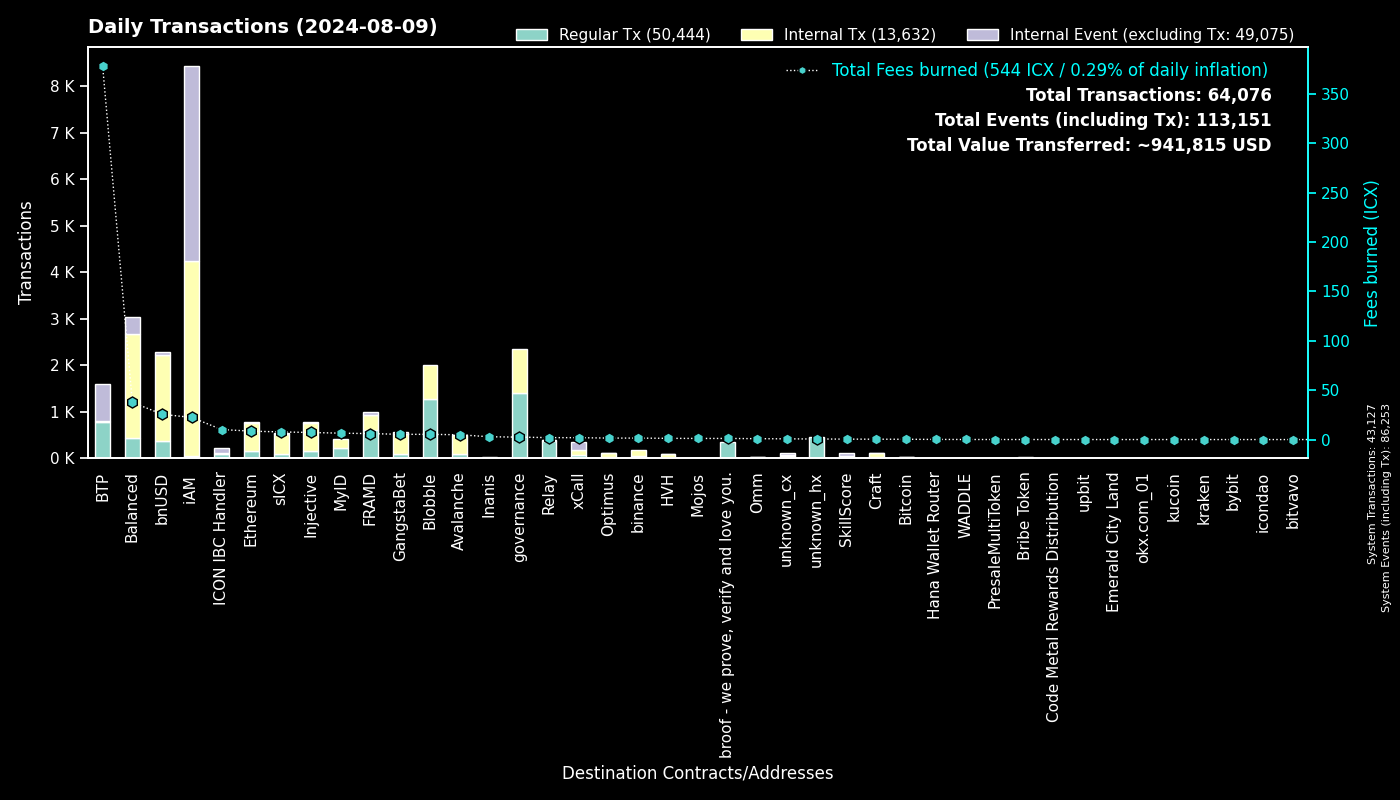

Source data for this figure (header and first rows):
to, Fees burned, Regular Tx, to_def, Internal Tx, Internal Event (excluding Tx), group
0, 0.0, 43125, System, 2, 43126, System
cx00000000000000000000000000000000000000…, 2.461, 1398, governance, 950, 0, governance
cxee7a00755a757e3c519a0616456030e33dc9d4…, 378.6, 789, BTP_2, 0, 795, BTP
cxf14dea1cff7ceb29a46e6d04533a08f84441e4…, 2.951, 711, Blobble Stake Token, 725, 0, Blobble
cx2aa9b28a657e3121b75d3d4fe65e569398645d…, 4.853, 569, FRAMD Token, 198, 8, FRAMD
cxf2ca3b655a782f39227934d37ff3b77f9b1ebc…, 2.317, 566, Blobble, 0, 0, Blobble
cxca5faa5a71d986a2e84dd7e6f5ff791d29901e…, 1.847, 374, Relay_4, 0, 0, Relay
cx88fd7df7ddff82f7cc735c871dc519838cb235…, 25.57, 368, bnUSD, 1859, 60, bnUSD
cx69bcdf1753472c1444188ec3f5188657e30c83…, 1.117, 348, broof - we prove, verify and love you., 0, 0, broof - we prove, verify and love you.
cxba62bb61baf8dd8b6a04633fe33806547785a0…, 6.119, 184, MyID_3, 157, 0, MyID
cx288d13e1b63563459a2ac6179f237711f6851c…, 8.508, 156, Ethereum, 609, 9, Ethereum
cx4297f4b63262507623b6ad575d0d8dd2db980e…, 7.168, 149, Injective, 614, 7, Injective
cxa0af3165c08318e988cb30993b3048335b94af…, 5.496, 147, balanced_dex, 405, 82, Balanced
cx21e94c08c03daee80c25d8ee3ea22a20786ec2…, 19.78, 120, balanced_router, 1228, 124, Balanced
cx2609b924e33ef00b648a409245c7ea394c4678…, 7.719, 95, sICX, 417, 28, sICX
cx622bbab73698f37dbef53955fd3decffeb0b0c…, 10.13, 94, ICON IBC Handler, 20, 102, ICON IBC Handler
cx66a031cc3bd305c76371fb586e93801b948254…, 4.846, 93, Avalanche, 410, 6, Avalanche
cxa07f426062a1384bdd762afa6a87d123fbc81c…, 1.902, 62, xCall, 126, 167, xCall
cx5a0af85407c69945eb318d4ac18e9e84218416…, 3.348, 58, GangWar Simulation, 172, 42, GangstaBet
cx30f18d26f45d990112a4cd4825c0b79af73aac…, 1.186, 49, Yetis, 105, 62, FRAMD
cx14002628a4599380f391f708843044bc93dce2…, 22.34, 46, iAM Div, 4186, 4189, iAM
cx66d4d90f5f113eba575bf793570135f9b10cec…, 3.717, 41, balanced_loans, 113, 86, Balanced
cx694e8c9f1a05c8c3719f30d46b97697960e428…, 0.3211, 34, MyID_2, 34, 0, MyID
cx2d552c485ec8bcaa75aac02424e2aca6ffdb2f…, 1.447, 33, Binance Coin, 124, 0, binance
cxd82fb5d3effecd8c9071a4bba3856ad7222c4b…, 2.257, 25, Balanced Savings, 106, 1, Balanced
cx28497aef34ec44ad2be9249daddfbe34b54f30…, 0.419, 22, Balanced Bribe, 22, 0, Balanced
hxb568381d35d3e7a6383200e8a0d30310af20b9…, 0.02625, 21, binance_hot, 0, 0, binance
cx82c8c091b41413423579445032281bca5ac14f…, 0.06346, 19, Craft, 19, 0, Craft
cx10d59e8103ab44635190bd4139dbfd682fa2d0…, 1.123, 17, balanced_rewards, 38, 20, Balanced
cxd17316e24ee40f2ef8ed6f3a497311db1b3520…, 0.2824, 17, GangstaVerse LootBox, 82, 0, GangstaBet
cxabea09a8c5f3efa54d0a0370b14715e6f22705…, 0.7102, 16, Balanced Asset Manager, 78, 32, Balanced
cx28b2ec885b50c8a93da752f2d0467a67127a70…, 1.243, 16, CROWN, 137, 7, GangstaBet
cxe971c0a92c58db502e4a224efc6ba311eb1c17…, 2.814, 15, Inanis Treasury, 2, 0, Inanis
cxf61cd5a45dc9f91c15aa65831a30a90d59a096…, 1.489, 15, balanced_baln, 93, 11, Balanced
cx91a5817cf6e7adbcbcee9e8815c63f83d9a98a…, 0.1111, 15, unknown_cx, 0, 9, unknown_cx
cxdada6921d08fbf37c6f228816852e58b219cc5…, 0.1095, 15, unknown_cx, 0, 6, unknown_cx
cx203d9cd2a669be67177e997b8948ce2c35caff…, 2.224, 14, balanced_dividends, 132, 2, Balanced
hx2098e1cd4ce172da6e8d2492047b1bf5671243…, 0.0175, 14, unknown_hx, 0, 0, unknown_hx
cx07b184a37f03c6ab681fcbd0b45aec6dc3eafb…, 0.2723, 10, Bitcoin, 20, 5, Bitcoin
cx2dc662031f3d62bcdba4f63e9bf827767c8475…, 0.43, 10, SkillScore, 49, 51, SkillScore
cxe2da9f10bc6e2754347bde2ef73379bd398fd9…, 1.234, 9, HVH, 72, 5, HVH
cx69fd9c7587dc8022b1e761d127b35cc354f96b…, 0.03222, 9, Bribe Token, 9, 0, Bribe Token
hx97347e18238192e5066466a0a8865f1892c6be…, 0.01, 8, upbit_hot_01, 0, 0, upbit
cx334db6519871cb2bfd154cec0905ced4ea142d…, 0.02765, 8, unknown_cx, 0, 0, unknown_cx
hx85532472e789802a943bd34a8aeb86668bc232…, 0.00875, 7, okx.com_01, 0, 0, okx.com_01
hx4031ab962e5e78fd195f91c1ba877c5d0ba63a…, 0.00875, 7, unknown_hx, 0, 0, unknown_hx
hx6820a240b4a92eb501c76ce303572407a3028f…, 0.0075, 6, upbit_hot_04, 0, 0, upbit
cx6f32b53c5e461fece3aa4b3af39ebf2967c86b…, 0.03771, 6, PresaleMultiToken, 6, 0, PresaleMultiToken
cx59d899fce52cadd1feb5128ff5e6672f03943e…, 0.0398, 6, unknown_cx, 0, 2, unknown_cx
cx43e2eec79eb76293c298f2b17aec06097be606…, 0.1382, 6, balanced_staking, 18, 1, Balanced
hxbb984f278abd66ae2155edbd91f8c87ce98411…, 0.0075, 6, kucoin, 0, 0, kucoin
cx3544db864fbea10bccbf907bdc47647ea4ba38…, 0.05666, 6, WADDLE, 6, 0, WADDLE
hx311de7771bf5c2ac74f489d71990229876b625…, 0.00625, 5, unknown_hx, 0, 0, unknown_hx
cxaa99a164586883eed0322d62a31946dfa9491f…, 0.04044, 5, optimus_rewards, 9, 2, Optimus
cxfd6f9f61aabc0b8e72f272542711d740fe4688…, 0.05385, 4, OptimusEarn, 12, 0, Optimus
cx917f88460d4ebec1fd656d4dbe51131a37d168…, 0.02493, 4, unknown_cx, 0, 2, unknown_cx
hx68646780e14ee9097085f7280ab137c3633b4b…, 0.005, 4, kraken_hot, 0, 0, kraken
hx1b3e781a1c802c238e30e90aa1a6cee94f9bac…, 0.005, 4, unknown_hx, 0, 0, unknown_hx
cx18403e24f5f5f7cf7a7bae8885d3e1d27ce5fd…, 0.02053, 4, OptimusStrategyICXMining, 4, 0, Optimus
hx7a3b2d5544c1e82fe2d573f9c95495767d4c5d…, 0.00375, 3, unknown_hx, 0, 0, unknown_hx
... 428 more rows
